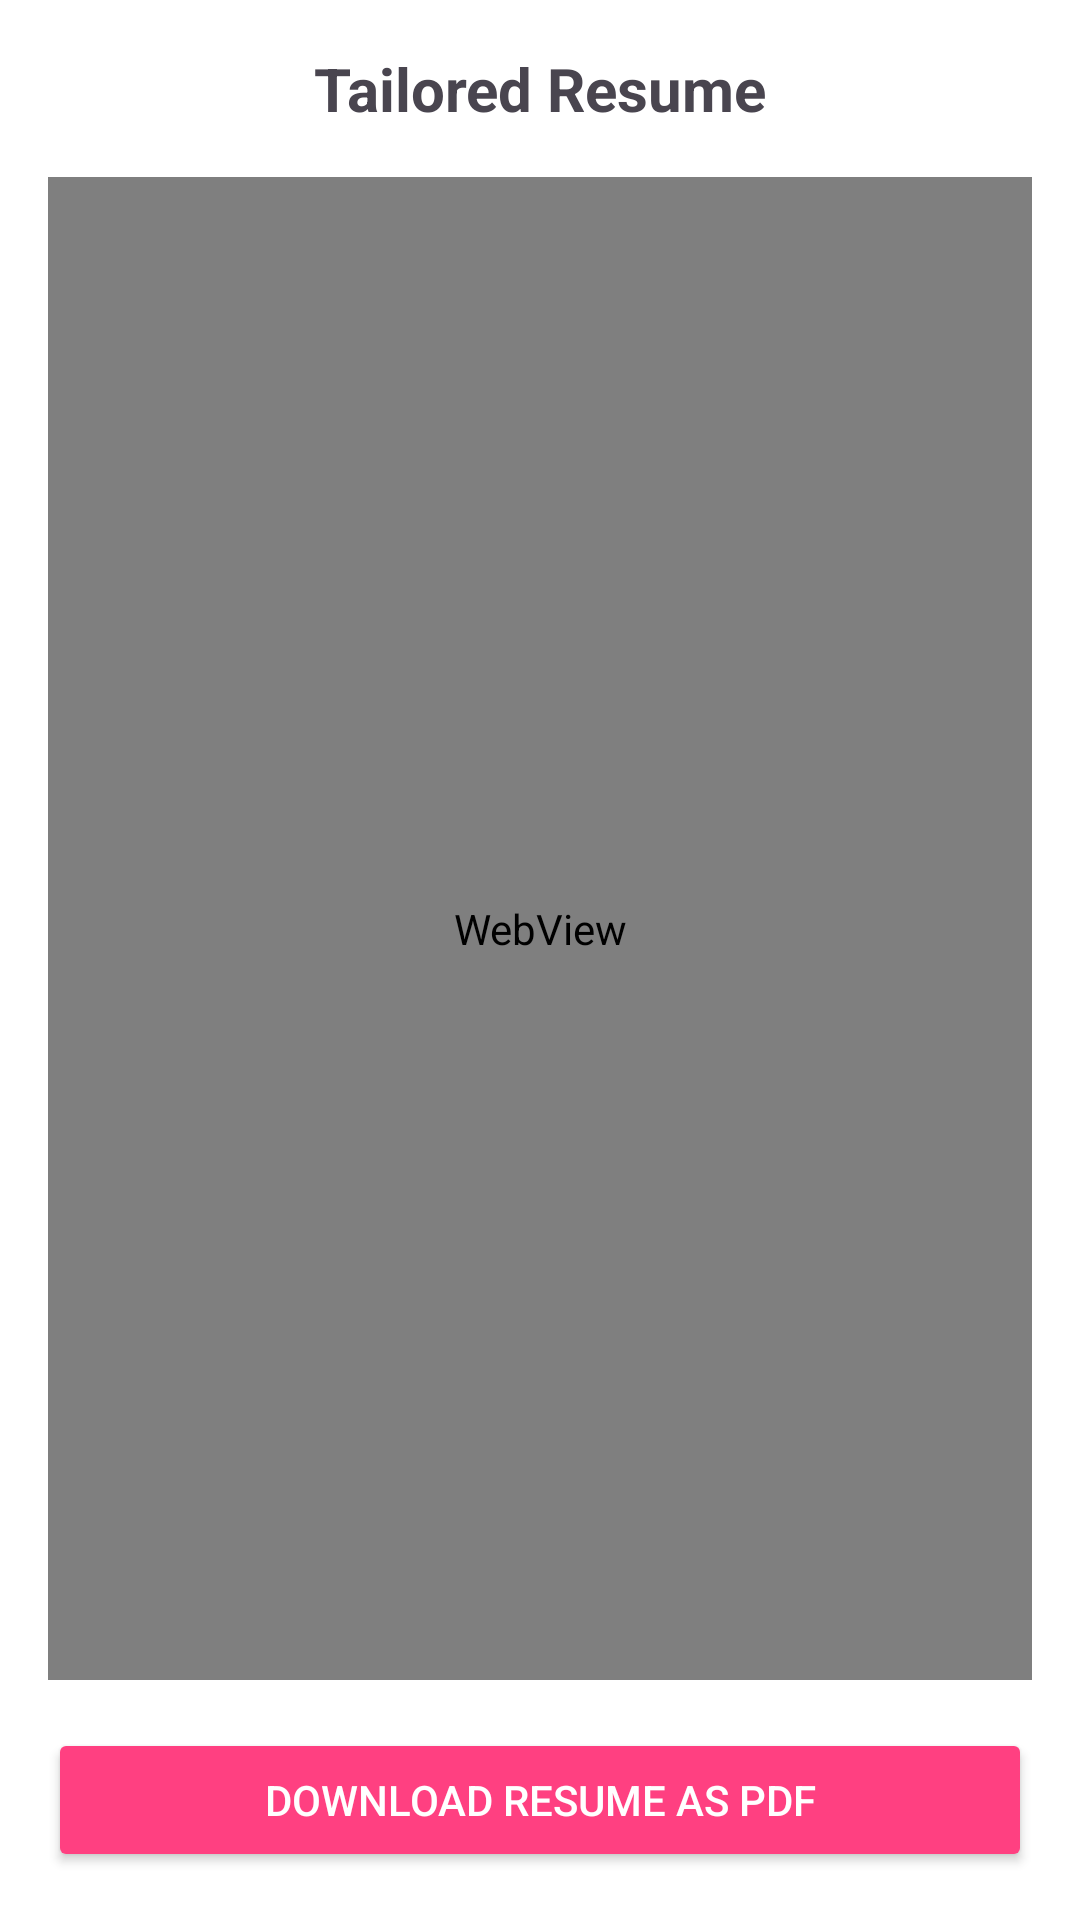

Write the Android layout XML for this screen, with the resource values it uses.
<!-- AndroidManifest.xml: application theme Theme.JobIt -->
<!-- res/layout/fragment_tailored_resume.xml -->
<?xml version="1.0" encoding="utf-8"?>
<LinearLayout xmlns:android="http://schemas.android.com/apk/res/android"
    android:layout_width="match_parent"
    android:layout_height="match_parent"
    android:orientation="vertical"
    android:background="@color/white"
    android:padding="16dp">

    <LinearLayout
        android:layout_width="match_parent"
        android:layout_height="wrap_content"
        android:orientation="horizontal"
        android:gravity="center_vertical">

        <TextView
            android:layout_width="match_parent"
            android:layout_height="wrap_content"
            android:text="Tailored Resume"
            android:textAlignment="center"
            android:textSize="20sp"
            android:textStyle="bold" />

        <View
            android:layout_width="0dp"
            android:layout_height="0dp"
            android:layout_weight="1" />

    </LinearLayout>

    <WebView
        android:id="@+id/resume_web_view"
        android:layout_width="match_parent"
        android:layout_height="0dp"
        android:layout_weight="1"
        android:layout_marginTop="16dp"
        android:background="@android:color/white" />

    <Button
        android:id="@+id/download_button"
        android:layout_width="match_parent"
        android:layout_height="wrap_content"
        android:layout_marginTop="16dp"
        android:backgroundTint="@color/colorAccent"
        android:text="Download Resume as PDF"
        android:textColor="@android:color/white" />

</LinearLayout>
<!-- resources referenced by this layout -->
<resources>
  <color name="colorAccent">#FF4081</color>
  <color name="white">#FFFFFFFF</color>
  <style name="Theme.JobIt" parent="Base.Theme.JobIt" />
  <style name="Base.Theme.JobIt" parent="Theme.Material3.DayNight.NoActionBar">
          
          
      </style>
</resources>
